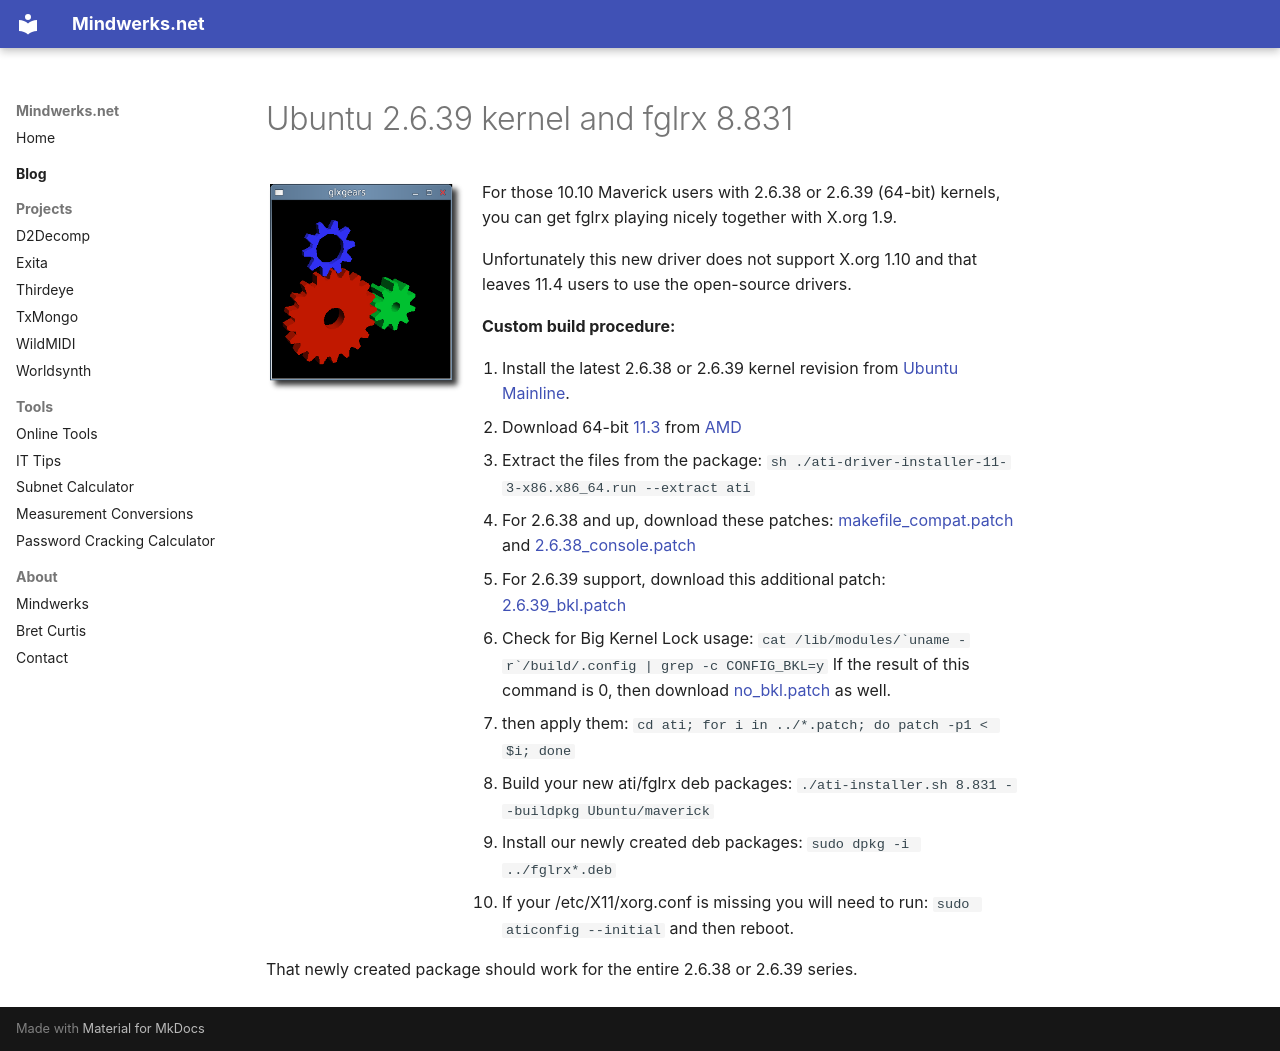

repository: psi29a/mindwerks.net · page: blog/posts/2011-03-30-ubuntu-2-6-39-kernel-and-fglrx-8-831/index.html · generator: mkdocs

---
date: 2011-03-30
categories:
  - Video
  - Ubuntu
  - Software
tags:
  - 8.831
  - linux
  - ubuntu
  - maverick
  - 10.10
  - fglrx
  - ati 2.6.38
  - 2.6.39
  - Bret Curtis
---

# Ubuntu 2.6.39 kernel and fglrx 8.831

![glxgears](../../assets/images/2010/11/glxgears.png){ align=left width="200" }

For those 10.10 Maverick users with 2.6.38 or 2.6.39 (64-bit) kernels, you can get fglrx playing nicely together with X.org 1.9.

Unfortunately this new driver does not support X.org 1.10 and that leaves 11.4 users to use the open-source drivers.

**Custom build procedure:**

1. Install the latest 2.6.38 or 2.6.39 kernel revision from [Ubuntu Mainline](http://kernel.ubuntu.com/~kernel-ppa/mainline/).
2. Download 64-bit [11.3](http://www2.ati.com/drivers/linux/ati-driver-installer-11-3-x86.x86_64.run) from [AMD](http://support.amd.com/us/gpudownload/linux/Pages/radeon_linux.aspx)
3. Extract the files from the package:
   `sh ./ati-driver-installer-11-3-x86.x86_64.run --extract ati`
4. For 2.6.38 and up, download these patches: [makefile\_compat.patch](../../assets/images/2011/03/makefile_compat.patch) and [2.6.38\_console.patch](../../assets/images/2011/02/2.6.38_console.patch)
5. For 2.6.39 support, download this additional patch: [2.6.39\_bkl.patch](../../assets/images/2011/03/2.6.39_bkl.patch)
6. Check for Big Kernel Lock usage:
   `` cat /lib/modules/`uname -r`/build/.config | grep -c CONFIG_BKL=y ``
   If the result of this command is 0, then download [no\_bkl.patch](../../assets/images/2011/03/no_bkl.patch) as well.
7. then apply them:
   `cd ati; for i in ../*.patch; do patch -p1 < $i; done`
8. Build your new ati/fglrx deb packages:
   `./ati-installer.sh 8.831 --buildpkg Ubuntu/maverick`
9. Install our newly created deb packages:
   `sudo dpkg -i ../fglrx*.deb`
10. If your /etc/X11/xorg.conf is missing you will need to run:
    `sudo aticonfig --initial`
    and then reboot.

That newly created package should work for the entire 2.6.38 or 2.6.39 series.
